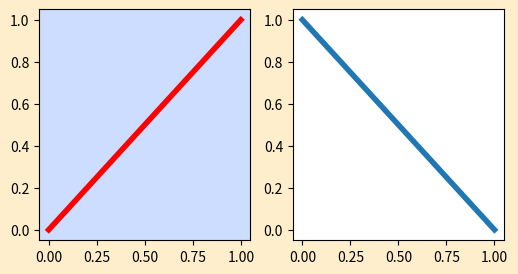

Generate this figure with matplotlib:
"""Test fixture: explicit colours that the site theme must not override."""
import matplotlib.pyplot as plt

fig, (ax1, ax2) = plt.subplots(1, 2, figsize=(6, 3))
fig.patch.set_facecolor("#ffeecc")    # explicit figure background
ax1.set_facecolor("#ccddff")           # explicit axes background
ax1.plot([0, 1], [0, 1], color="red", lw=4)
ax2.plot([0, 1], [1, 0], lw=4)         # default colours: follow the theme
plt.show()
